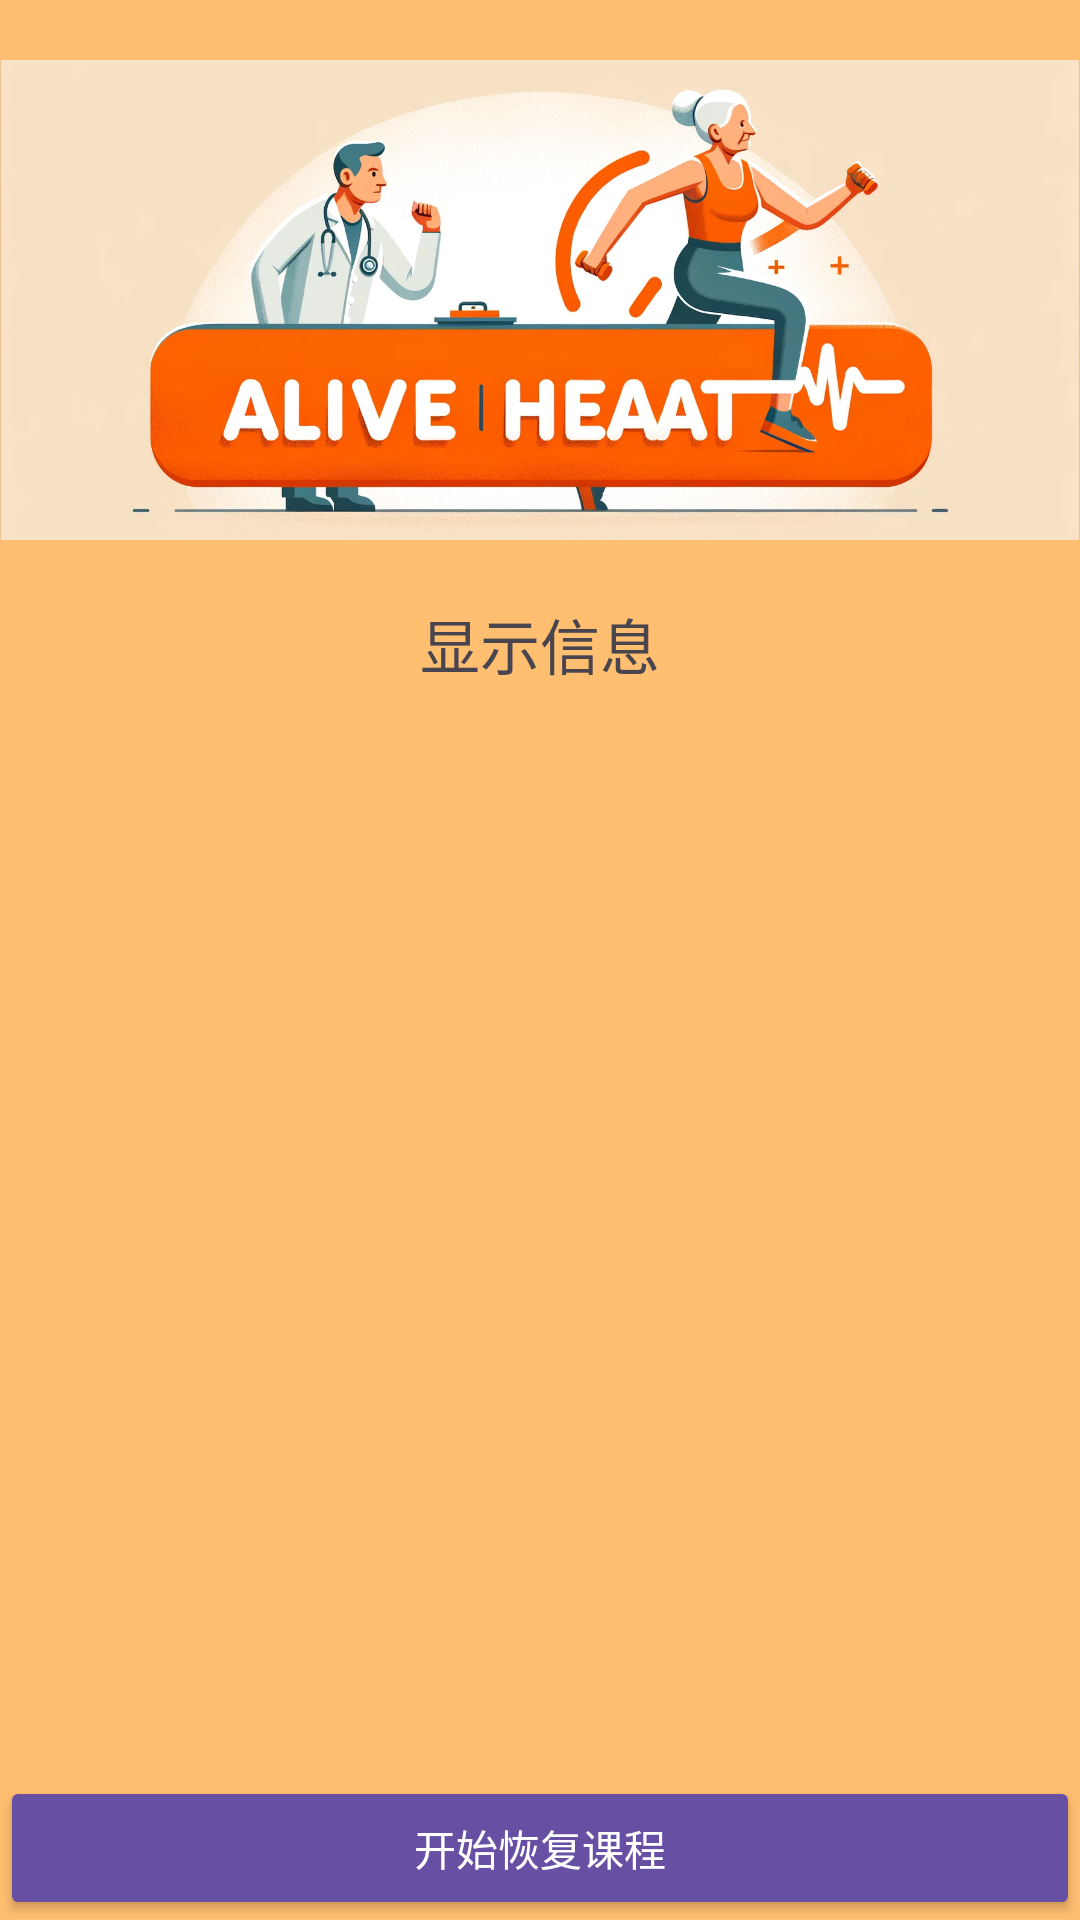

Android layout source for this screen:
<!-- AndroidManifest.xml: application theme Theme.Alive -->
<!-- res/layout/activity_main.xml -->
<?xml version="1.0" encoding="utf-8"?>
<RelativeLayout xmlns:android="http://schemas.android.com/apk/res/android"
    android:layout_width="match_parent"
    android:layout_height="match_parent"
    android:background="@color/orange">

    <ImageView
        android:id="@+id/logo"
        android:layout_width="match_parent"
        android:layout_height="200dp"

        android:src="@drawable/alive_health_logo"
        />

    <Button
        android:id="@+id/start_recovery_course"
        android:layout_width="match_parent"
        android:layout_height="wrap_content"
        android:text="开始恢复课程"
        android:layout_alignParentBottom="true"
        android:theme="@style/Widget.MaterialComponents.Button.UnelevatedButton" />

    <TextView
        android:id="@+id/mainLoginTextView"
        android:layout_width="wrap_content"
        android:layout_height="wrap_content"
        android:layout_below="@id/logo"
        android:layout_centerHorizontal="true"
        android:textSize="20dp"
        android:text="显示信息" />

</RelativeLayout>
<!-- resources referenced by this layout -->
<resources>
  <color name="orange">#FFBE70</color>
  <!-- drawable alive_health_logo: png bitmap (drawable, 895582 bytes) -->
  <style name="Theme.Alive" parent="Theme.MaterialComponents.DayNight.DarkActionBar">
          
          <item name="colorPrimary">@color/purple_500</item>
          <item name="colorPrimaryVariant">@color/purple_700</item>
          <item name="colorOnPrimary">@color/white</item>
          
          <item name="colorSecondary">@color/teal_200</item>
          <item name="colorSecondaryVariant">@color/teal_700</item>
          <item name="colorOnSecondary">@color/black</item>
          
          <item name="android:statusBarColor">?attr/colorPrimaryVariant</item>
          
      </style>
  <color name="purple_500">#FF6200EE</color>
  <color name="purple_700">#FF3700B3</color>
  <color name="white">#FFFFFFFF</color>
  <color name="teal_200">#FF03DAC5</color>
  <color name="teal_700">#FF018786</color>
  <color name="black">#FF000000</color>
</resources>
